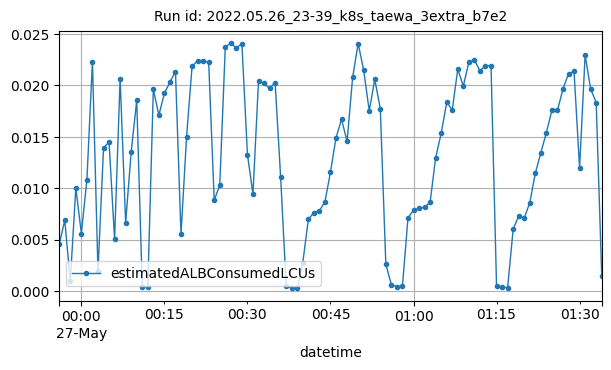

The file beside this chart, header and first rows:
datetime, estimatedALBConsumedLCUs
2022-05-26T23:56:00Z, 0.00454
2022-05-26T23:57:00Z, 0.00689
2022-05-26T23:58:00Z, 0.00095
2022-05-26T23:59:00Z, 0.01004
2022-05-27T00:00:00Z, 0.00559
2022-05-27T00:01:00Z, 0.01082
2022-05-27T00:02:00Z, 0.02233
2022-05-27T00:03:00Z, 0.0019
2022-05-27T00:04:00Z, 0.01388
2022-05-27T00:05:00Z, 0.01452
2022-05-27T00:06:00Z, 0.00504
2022-05-27T00:07:00Z, 0.02067
2022-05-27T00:08:00Z, 0.00663
2022-05-27T00:09:00Z, 0.01356
2022-05-27T00:10:00Z, 0.01854
2022-05-27T00:11:00Z, 0.00041
2022-05-27T00:12:00Z, 0.00039
2022-05-27T00:13:00Z, 0.01964
2022-05-27T00:14:00Z, 0.0171
2022-05-27T00:15:00Z, 0.01925
2022-05-27T00:16:00Z, 0.02032
2022-05-27T00:17:00Z, 0.02136
2022-05-27T00:18:00Z, 0.00552
2022-05-27T00:19:00Z, 0.01498
2022-05-27T00:20:00Z, 0.02186
2022-05-27T00:21:00Z, 0.02242
2022-05-27T00:22:00Z, 0.02238
2022-05-27T00:23:00Z, 0.02225
2022-05-27T00:24:00Z, 0.00883
2022-05-27T00:25:00Z, 0.0103
2022-05-27T00:26:00Z, 0.02377
2022-05-27T00:27:00Z, 0.02411
2022-05-27T00:28:00Z, 0.02366
2022-05-27T00:29:00Z, 0.02406
2022-05-27T00:30:00Z, 0.01328
2022-05-27T00:31:00Z, 0.00943
2022-05-27T00:32:00Z, 0.02045
2022-05-27T00:33:00Z, 0.0202
2022-05-27T00:34:00Z, 0.01971
2022-05-27T00:35:00Z, 0.02028
2022-05-27T00:36:00Z, 0.01106
2022-05-27T00:37:00Z, 0.0005
2022-05-27T00:38:00Z, 0.00026
2022-05-27T00:39:00Z, 0.00027
2022-05-27T00:40:00Z, 0.00276
2022-05-27T00:41:00Z, 0.00697
2022-05-27T00:42:00Z, 0.00761
2022-05-27T00:43:00Z, 0.00782
2022-05-27T00:44:00Z, 0.00867
2022-05-27T00:45:00Z, 0.01158
2022-05-27T00:46:00Z, 0.0149
2022-05-27T00:47:00Z, 0.01672
2022-05-27T00:48:00Z, 0.01455
2022-05-27T00:49:00Z, 0.02078
2022-05-27T00:50:00Z, 0.02408
2022-05-27T00:51:00Z, 0.02148
2022-05-27T00:52:00Z, 0.01754
2022-05-27T00:53:00Z, 0.02059
2022-05-27T00:54:00Z, 0.01776
2022-05-27T00:55:00Z, 0.0026
... 39 more rows
